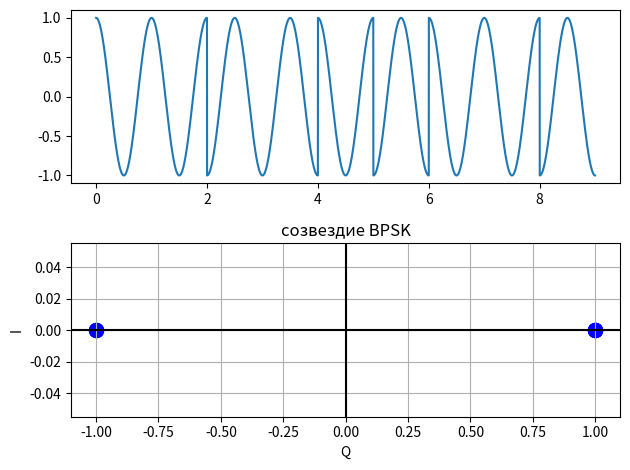

Reproduce this figure in Python.
import numpy as np
import matplotlib.pyplot as plt

def mapper(bits):
    return [1 if bit == 0 else -1 for bit in bits]

# Параметры сигнала

N = 9
bits = np.random.randint(0, 2, size=N).tolist()
symbols = mapper(bits)

T = 1
f = 1/T
t = np.linspace(0, N * T, 5000, endpoint=False)
fs = 5000 / (N * T)

sig = np.zeros_like(t)

for i in range(0, len(t)):
    sym_i = int(t[i] // T)

    symbol = symbols[sym_i]

    sig[i] = np.cos(2*np.pi*f*t[i]) * symbol

plt.subplot(2, 1, 1)
plt.plot(t, sig)

plt.subplot(2, 1, 2)
plt.scatter(symbols, [0]*len(symbols), color='blue', s=100)
plt.title("созвездие BPSK")
plt.xlabel("Q")
plt.ylabel("I")
plt.grid(True)
plt.axhline(0, color='black', linewidth=1.5)
plt.axvline(0, color='black', linewidth=1.5)
plt.tight_layout()
plt.show()